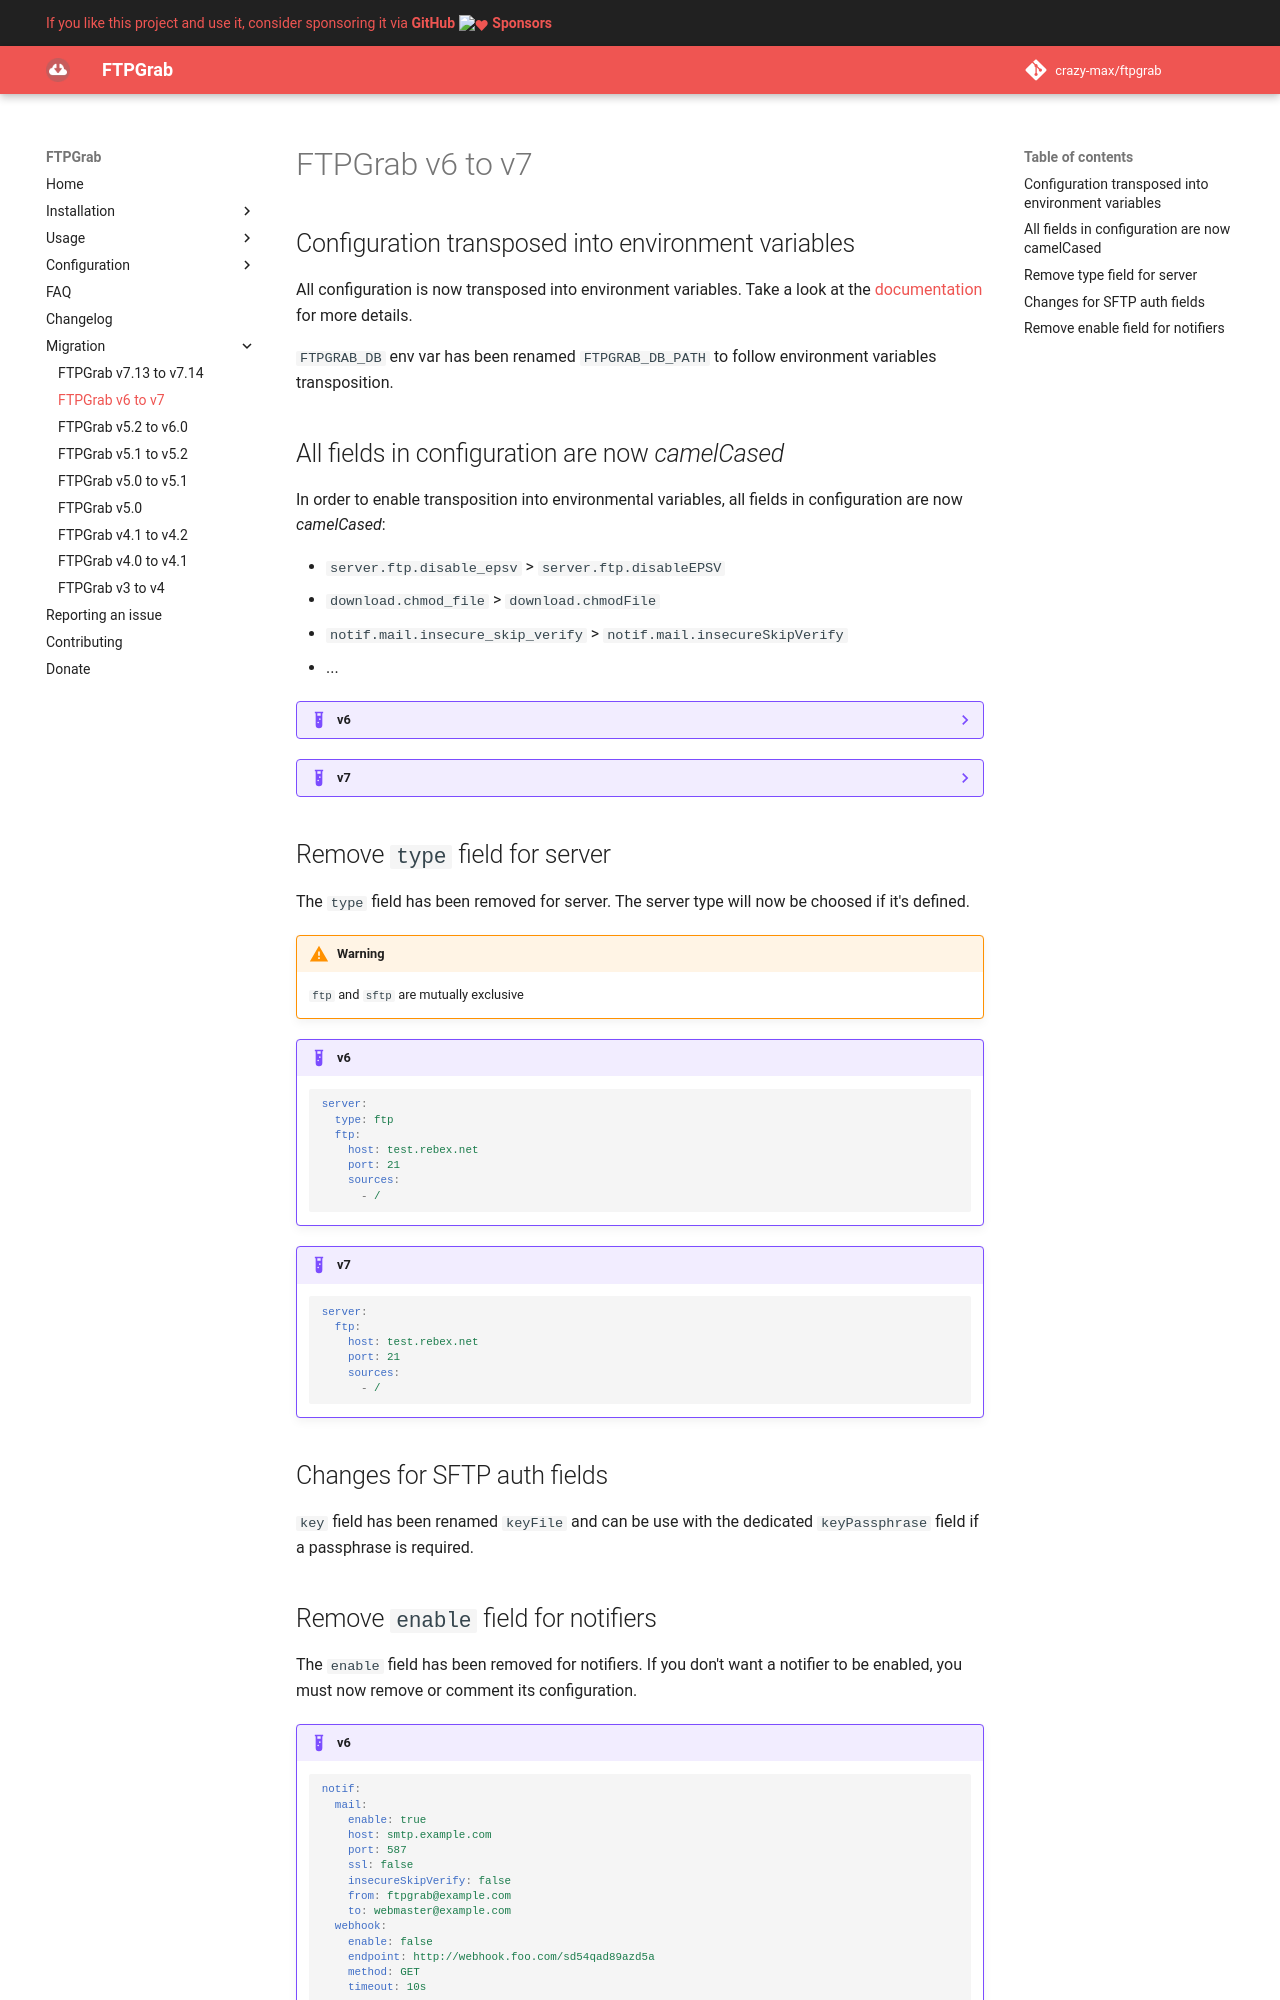

repository: crazy-max/ftpgrab · page: migration/v6-to-v7/index.html · generator: mkdocs

# FTPGrab v6 to v7

## Configuration transposed into environment variables

All configuration is now transposed into environment variables. Take a look at the
[documentation](../config/index.md#environment-variables) for more details.

`FTPGRAB_DB` env var has been renamed `FTPGRAB_DB_PATH` to follow environment variables transposition.

## All fields in configuration are now _camelCased_

In order to enable transposition into environmental variables, all fields in configuration are now _camelCased_:

* `server.ftp.disable_epsv` > `server.ftp.disableEPSV`
* `download.chmod_file` > `download.chmodFile`
* `notif.mail.insecure_skip_verify` > `notif.mail.insecureSkipVerify`
* ...

??? example "v6"
    ```yaml
    db:
      enable: true
      path: ftpgrab.db
    
    server:
      type: ftp
      ftp:
        host: test.rebex.net
        port: 21
        username: demo
        password: password
        sources:
          - /
        timeout: 5s
        disable_epsv: false
        tls: false
        insecure_skip_verify: false
        log_trace: false
    
    download:
      uid: 1000
      gid: 1000
      chmod_file: 0644
      chmod_dir: 0755
      include:
        - ^Mr\.Robot\.S04.+(VOSTFR|SUBFRENCH).+(720p).+(HDTV|WEB-DL|WEBRip).+
      exclude:
        - \.nfo$
      since: 2019-02-01T18:50:05Z
      retry: 3
      hide_skipped: false
      create_basedir: false
    
    notif:
      mail:
        enable: true
        host: smtp.example.com
        port: 587
        ssl: false
        insecure_skip_verify: false
        username: webmaster@example.com
        password: apassword
        from: ftpgrab@example.com
        to: webmaster@example.com
      webhook:
        enable: true
        endpoint: http://webhook.foo.com/sd54qad89azd5a
        method: GET
        headers:
          Content-Type: application/json
          Authorization: Token123456
        timeout: 10s
    ```

??? example "v7"
    ```yaml
    db:
      path: ftpgrab.db
          
    server:
      ftp:
        host: test.rebex.net
        port: 21
        username: demo
        password: password
        sources:
          - /
        timeout: 5s
        disableEPSV: false
        tls: false
        insecureSkipVerify: false
        logTrace: false
    
    download:
      output: /download
      uid: 1000
      gid: 1000
      chmodFile: 0o644
      chmodDir: 0o755
      include:
        - ^Mr\.Robot\.S04.+(VOSTFR|SUBFRENCH).+(720p).+(HDTV|WEB-DL|WEBRip).+
      exclude:
        - \.nfo$
      since: 2019-02-01T18:50:05Z
      retry: 3
      hideSkipped: false
      createBaseDir: false
    
    notif:
      mail:
        host: smtp.example.com
        port: 587
        ssl: false
        insecureSkipVerify: false
        from: ftpgrab@example.com
        to: webmaster@example.com
      webhook:
        endpoint: http://webhook.foo.com/sd54qad89azd5a
        method: GET
        headers:
          content-type: application/json
          authorization: Token123456
        timeout: 10s
    ```

## Remove `type` field for server

The `type` field has been removed for server. The server type will now be choosed if it's defined.

!!! warning
    `ftp` and `sftp` are mutually exclusive

!!! example "v6"
    ```yaml
    server:
      type: ftp
      ftp:
        host: test.rebex.net
        port: 21
        sources:
          - /
    ```

!!! example "v7"
    ```yaml
    server:
      ftp:
        host: test.rebex.net
        port: 21
        sources:
          - /
    ```

## Changes for SFTP auth fields

`key` field has been renamed `keyFile` and can be use with the dedicated `keyPassphrase` field if a passphrase is required.
